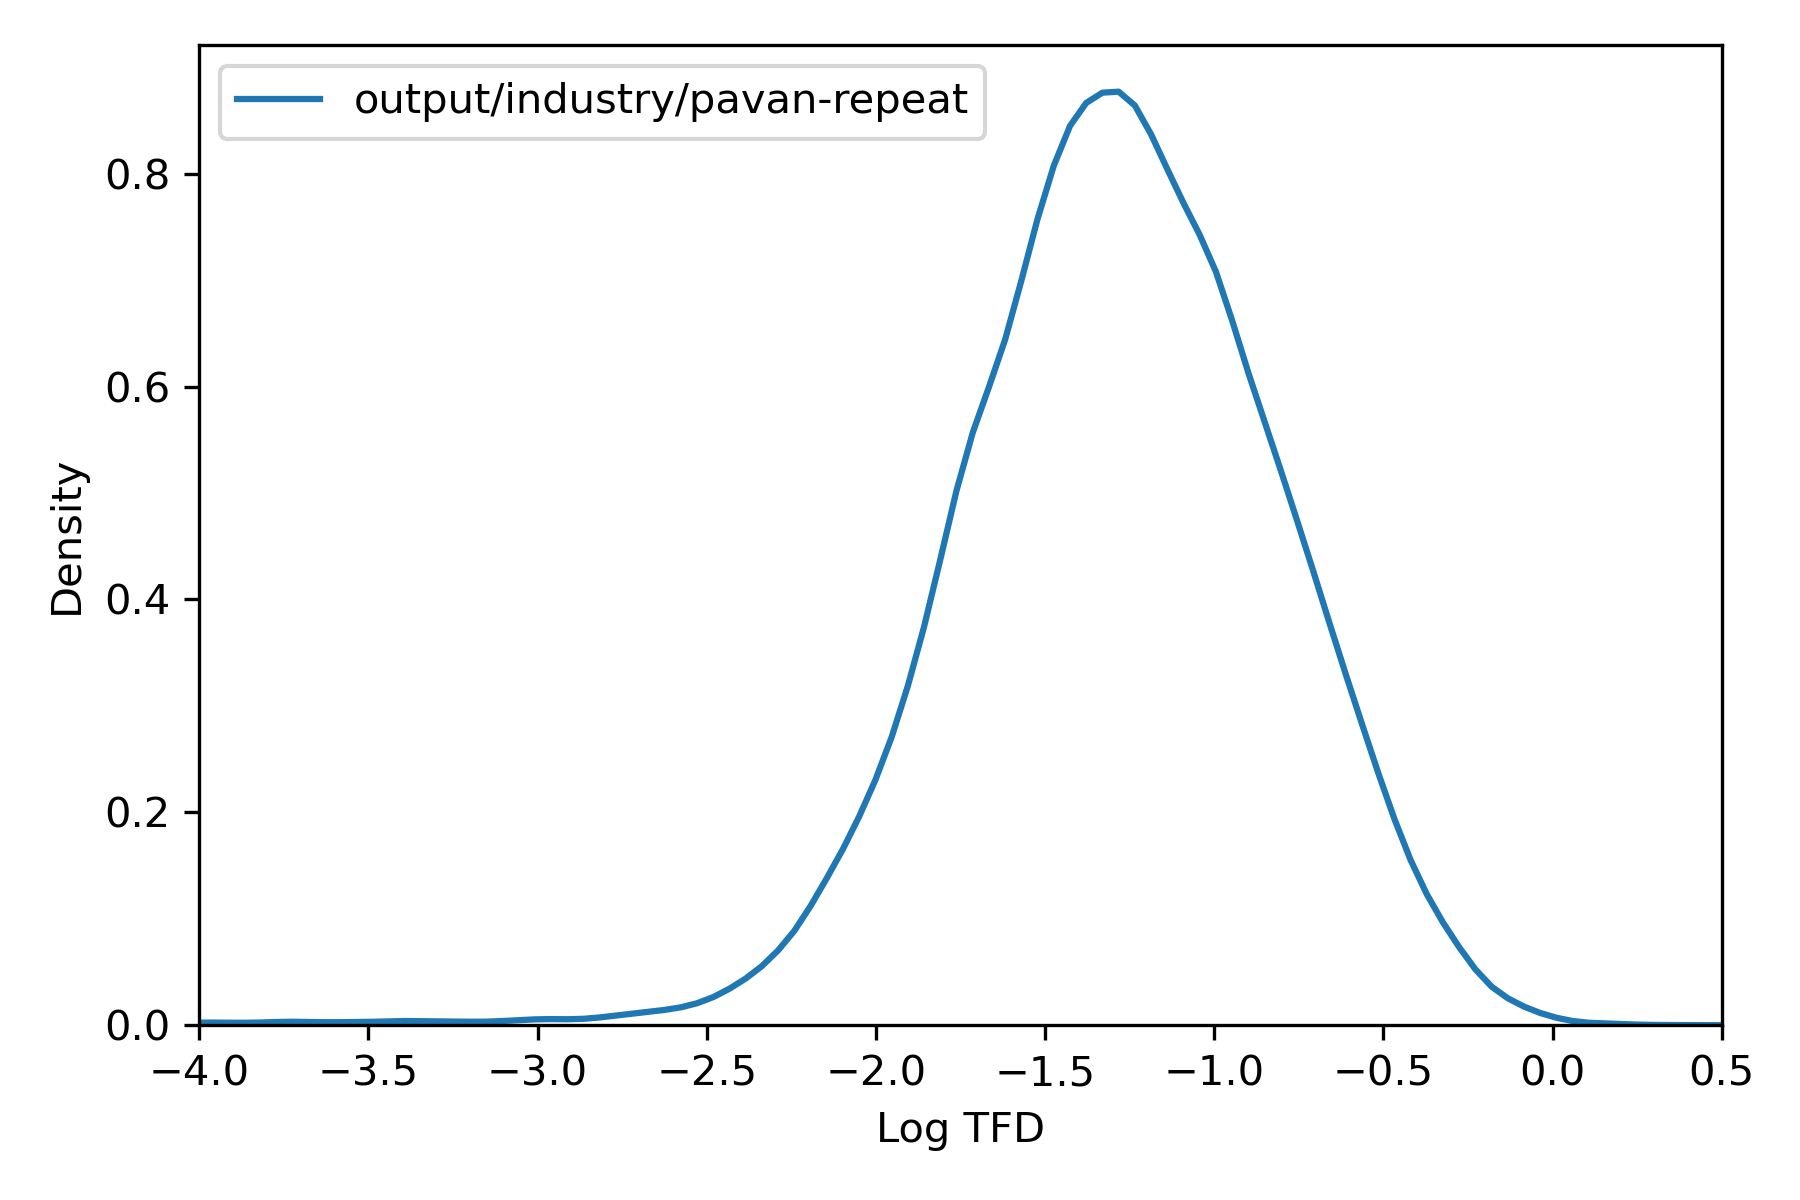

Source data for this figure (header and first rows):
, tfd
36975451, 0.04889
36975452, 0.1385
36975453, 0.01765
36975454, 0.01578
36975455, 0.1746
36975456, 0.02403
36991787, 0.004115
36991788, 0.1114
36991789, 0.004059
36991790, 5.462153535745191e-05
36991791, 0.05949
36991792, 0.01683
36991793, 0.005045
36991794, 0.0169
36991795, 0.004103
36991796, 0.004188
36987706, 0.1108
36987707, 0.03762
36987708, 0.03782
36984387, 0.02714
36984388, 0.0272
36984389, 0.0199
36973916, 0.03145
36973917, 0.03142
36973918, 0.02496
36973919, 0.0249
37014846, 0.108
37014847, 0.2276
37014848, 0.321
37014849, 0.02782
37014850, 0.02553
37014851, 0.3229
37014852, 0.03381
37014853, 0.1318
36991461, 0.04946
36991462, 0.1454
36991463, 0.2049
36991464, 0.2136
36991465, 0.0688
36991466, 0.1451
36991467, 0.1107
36991468, 0.1539
36991469, 0.2041
36991470, 0.2106
36969580, 0.0179
36969581, 0.01791
37016997, 0.02301
37015999, 0.04311
37016000, 0.04356
36972482, 0.0989
36972483, 0.03772
36972484, 0.03771
36972485, 0.09901
36972486, 0.03777
36972487, 0.09895
36972488, 0.09888
36972489, 0.1067
36973802, 0.0005023
36973803, 0.001032
37016100, 0.02227
... 69,121 more rows
